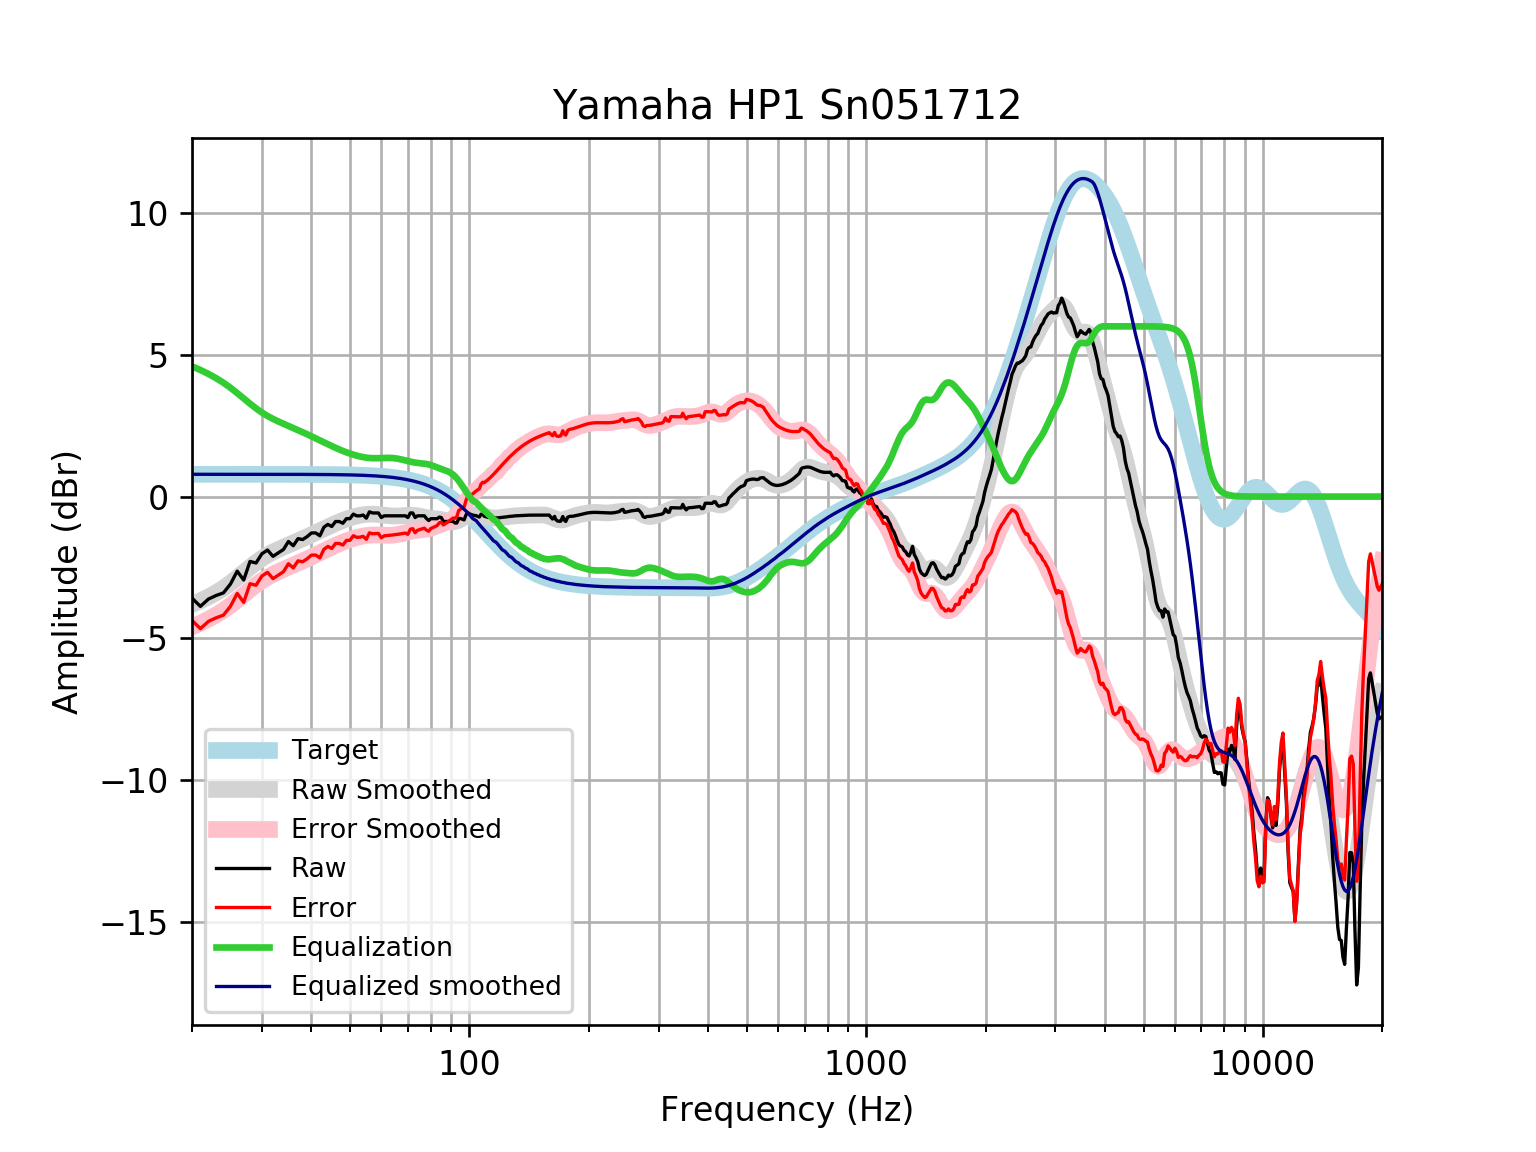

Data behind this chart, as committed beside it:
frequency, raw, error, smoothed, error_smoothed, equalization, equalized_raw, equalized_smoothed, target
20, -3.579, -4.365, -3.803, -4.588, 4.588, 1.01, 0.7859, 0.7859
21, -3.868, -4.654, -3.675, -4.461, 4.461, 0.5931, 0.7859, 0.7859
22, -3.612, -4.397, -3.537, -4.322, 4.322, 0.711, 0.7859, 0.7858
23, -3.486, -4.272, -3.387, -4.173, 4.173, 0.6872, 0.7858, 0.7858
24, -3.393, -4.179, -3.227, -4.012, 4.012, 0.6196, 0.7858, 0.7858
25, -3.082, -3.868, -3.049, -3.834, 3.834, 0.7525, 0.7857, 0.7857
26, -2.628, -3.414, -2.861, -3.647, 3.647, 1.019, 0.7857, 0.7857
27, -2.94, -3.726, -2.672, -3.458, 3.458, 0.5171, 0.7856, 0.7856
28, -2.285, -3.071, -2.49, -3.275, 3.275, 0.9903, 0.7855, 0.7855
29, -2.34, -3.125, -2.324, -3.109, 3.109, 0.7697, 0.7854, 0.7854
30, -2.015, -2.8, -2.179, -2.964, 2.964, 0.9487, 0.7852, 0.7852
31, -1.884, -2.669, -2.056, -2.841, 2.841, 0.9563, 0.785, 0.785
32, -2.106, -2.89, -1.952, -2.737, 2.737, 0.6314, 0.7848, 0.7848
33, -1.985, -2.769, -1.863, -2.648, 2.648, 0.6631, 0.7846, 0.7846
34, -1.864, -2.648, -1.784, -2.568, 2.568, 0.7042, 0.7843, 0.7843
35, -1.583, -2.366, -1.709, -2.493, 2.493, 0.9107, 0.7839, 0.7839
36, -1.731, -2.514, -1.636, -2.42, 2.42, 0.6887, 0.7835, 0.7835
37, -1.482, -2.265, -1.563, -2.346, 2.346, 0.8638, 0.783, 0.783
38, -1.514, -2.297, -1.489, -2.272, 2.272, 0.7575, 0.7824, 0.7824
39, -1.412, -2.194, -1.416, -2.198, 2.198, 0.7861, 0.7818, 0.7818
40, -1.281, -2.062, -1.344, -2.125, 2.125, 0.8441, 0.781, 0.781
41, -1.281, -2.061, -1.273, -2.053, 2.053, 0.772, 0.7801, 0.7801
42, -1.381, -2.161, -1.203, -1.982, 1.982, 0.6007, 0.7791, 0.7791
43, -1.08, -1.858, -1.135, -1.913, 1.913, 0.8331, 0.778, 0.7779
44, -0.9791, -1.756, -1.069, -1.845, 1.845, 0.8662, 0.7766, 0.7766
45, -1.054, -1.829, -1.005, -1.78, 1.78, 0.7267, 0.7752, 0.7751
46, -0.8785, -1.652, -0.945, -1.718, 1.718, 0.84, 0.7735, 0.7734
47, -0.8785, -1.65, -0.8891, -1.661, 1.661, 0.7821, 0.7715, 0.7715
48, -0.9389, -1.708, -0.8381, -1.607, 1.607, 0.6686, 0.7694, 0.7694
49, -0.778, -1.545, -0.7921, -1.559, 1.559, 0.7811, 0.767, 0.767
50, -0.778, -1.542, -0.7514, -1.516, 1.516, 0.7377, 0.7643, 0.7642
51, -0.617, -1.378, -0.7159, -1.477, 1.477, 0.8601, 0.7612, 0.7612
52, -0.6774, -1.435, -0.6856, -1.443, 1.443, 0.766, 0.7579, 0.7578
53, -0.6774, -1.431, -0.6604, -1.414, 1.414, 0.7371, 0.7541, 0.7541
54, -0.6505, -1.4, -0.6408, -1.391, 1.391, 0.7402, 0.7499, 0.7499
55, -0.7604, -1.506, -0.627, -1.372, 1.372, 0.612, 0.7453, 0.7453
56, -0.5366, -1.277, -0.6195, -1.36, 1.36, 0.8231, 0.7402, 0.7401
57, -0.5768, -1.311, -0.6182, -1.353, 1.353, 0.7759, 0.7345, 0.7345
58, -0.5768, -1.305, -0.6225, -1.351, 1.351, 0.774, 0.7283, 0.7283
59, -0.5768, -1.298, -0.6314, -1.353, 1.353, 0.776, 0.7215, 0.7215
60, -0.7377, -1.452, -0.6431, -1.357, 1.357, 0.6194, 0.714, 0.714
61, -0.6774, -1.383, -0.6558, -1.362, 1.362, 0.6842, 0.7058, 0.7058
62, -0.6774, -1.374, -0.6675, -1.364, 1.364, 0.687, 0.6969, 0.6969
63, -0.6774, -1.365, -0.6766, -1.364, 1.364, 0.6864, 0.6871, 0.6871
64, -0.6774, -1.354, -0.6823, -1.359, 1.359, 0.6814, 0.6765, 0.6765
65, -0.6774, -1.342, -0.6841, -1.349, 1.349, 0.6718, 0.665, 0.665
66, -0.6774, -1.33, -0.6824, -1.335, 1.335, 0.6576, 0.6525, 0.6525
67, -0.6774, -1.316, -0.6779, -1.317, 1.317, 0.6395, 0.639, 0.639
68, -0.6774, -1.302, -0.6716, -1.296, 1.296, 0.6187, 0.6244, 0.6244
69, -0.6774, -1.286, -0.665, -1.274, 1.274, 0.5963, 0.6087, 0.6087
70, -0.7377, -1.33, -0.6596, -1.251, 1.251, 0.5136, 0.5918, 0.5918
71, -0.5768, -1.15, -0.6568, -1.23, 1.23, 0.6536, 0.5736, 0.5736
72, -0.5768, -1.131, -0.658, -1.212, 1.212, 0.6354, 0.5541, 0.5541
73, -0.7377, -1.271, -0.6641, -1.197, 1.197, 0.4597, 0.5333, 0.5333
74, -0.6782, -1.189, -0.6752, -1.186, 1.186, 0.508, 0.511, 0.511
75, -0.6774, -1.165, -0.6904, -1.178, 1.178, 0.5003, 0.4873, 0.4873
76, -0.6773, -1.139, -0.7081, -1.17, 1.17, 0.4928, 0.462, 0.4621
77, -0.6774, -1.113, -0.7263, -1.161, 1.161, 0.4841, 0.4352, 0.4353
78, -0.7768, -1.184, -0.7428, -1.15, 1.15, 0.3727, 0.4068, 0.4068
79, -0.8437, -1.22, -0.7562, -1.133, 1.133, 0.2892, 0.3767, 0.3768
... 553 more rows
